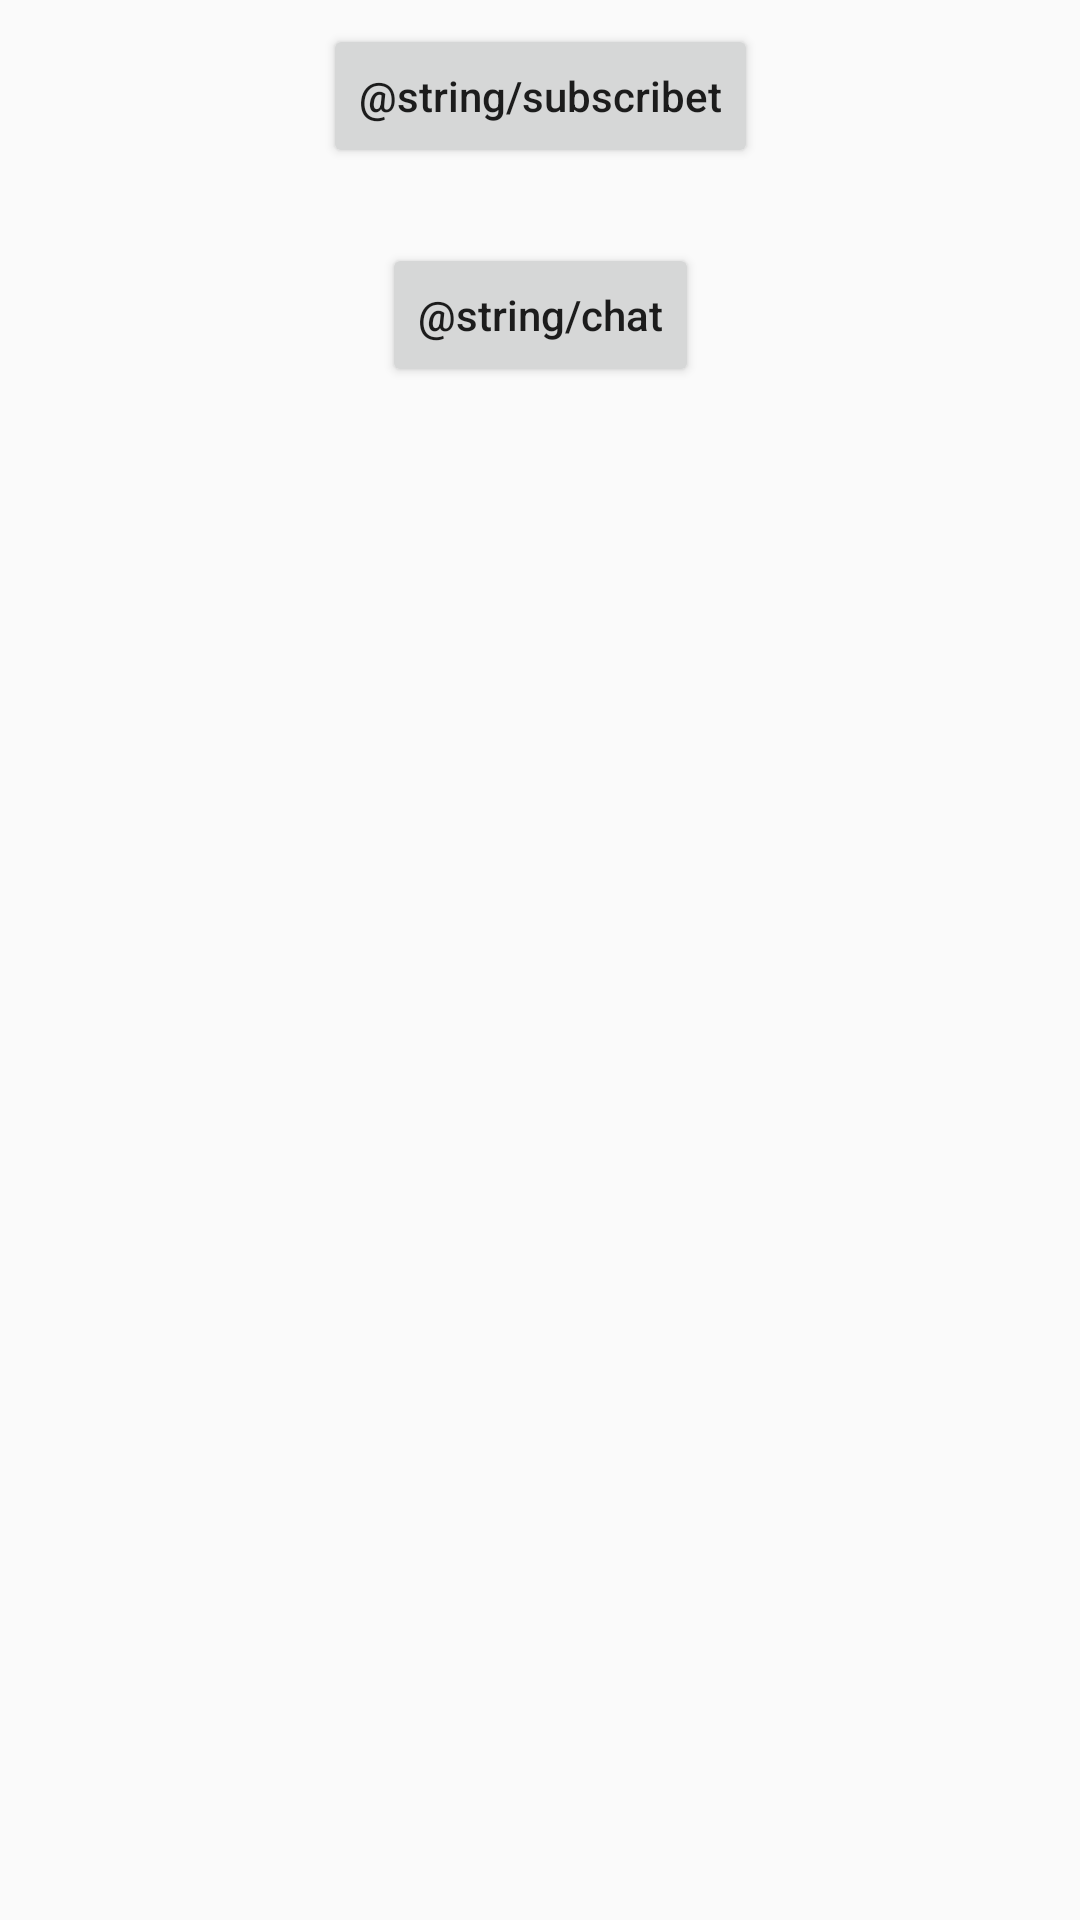

This screen was rendered from an Android layout file. Write that file and the resources it references.
<!-- AndroidManifest.xml: application theme AppTheme -->
<!-- res/layout/activity_notification.xml -->
<?xml version="1.0" encoding="utf-8"?>
<androidx.constraintlayout.widget.ConstraintLayout xmlns:android="http://schemas.android.com/apk/res/android"
    xmlns:app="http://schemas.android.com/apk/res-auto"
    xmlns:tools="http://schemas.android.com/tools"
    android:layout_width="match_parent"
    android:layout_height="match_parent">

    <Button
        android:id="@+id/chat"
        android:onClick="chatClick"
        android:layout_width="wrap_content"
        android:layout_height="wrap_content"
        android:layout_marginStart="8dp"
        android:layout_marginLeft="8dp"
        android:layout_marginTop="8dp"
        android:layout_marginEnd="8dp"
        android:layout_marginRight="8dp"
        android:layout_marginBottom="8dp"
        android:text="@string/chat"
        android:textAllCaps="false"
        app:layout_constraintBottom_toBottomOf="parent"
        app:layout_constraintEnd_toEndOf="parent"
        app:layout_constraintStart_toStartOf="parent"
        app:layout_constraintTop_toBottomOf="@+id/subscribe"
        app:layout_constraintVertical_bias="0.033" />

    <Button
        android:id="@+id/subscribe"
        android:onClick="subscribeClick"
        android:layout_width="wrap_content"
        android:layout_height="wrap_content"
        android:layout_marginStart="8dp"
        android:layout_marginLeft="8dp"
        android:layout_marginTop="8dp"
        android:layout_marginEnd="8dp"
        android:layout_marginRight="8dp"
        android:text="@string/subscribet"
        android:textAllCaps="false"
        app:layout_constraintEnd_toEndOf="parent"
        app:layout_constraintStart_toStartOf="parent"
        app:layout_constraintTop_toTopOf="parent" />
</androidx.constraintlayout.widget.ConstraintLayout>
<!-- resources referenced by this layout -->
<resources>
  <style name="AppTheme" parent="Theme.AppCompat.Light.DarkActionBar">
          
          <item name="colorPrimary">@color/colorPrimary</item>
          <item name="colorPrimaryDark">@color/colorPrimaryDark</item>
          <item name="colorAccent">@color/colorAccent</item>
      </style>
  <color name="colorPrimary">#008577</color>
  <color name="colorPrimaryDark">#00574B</color>
  <color name="colorAccent">#D81B60</color>
</resources>
